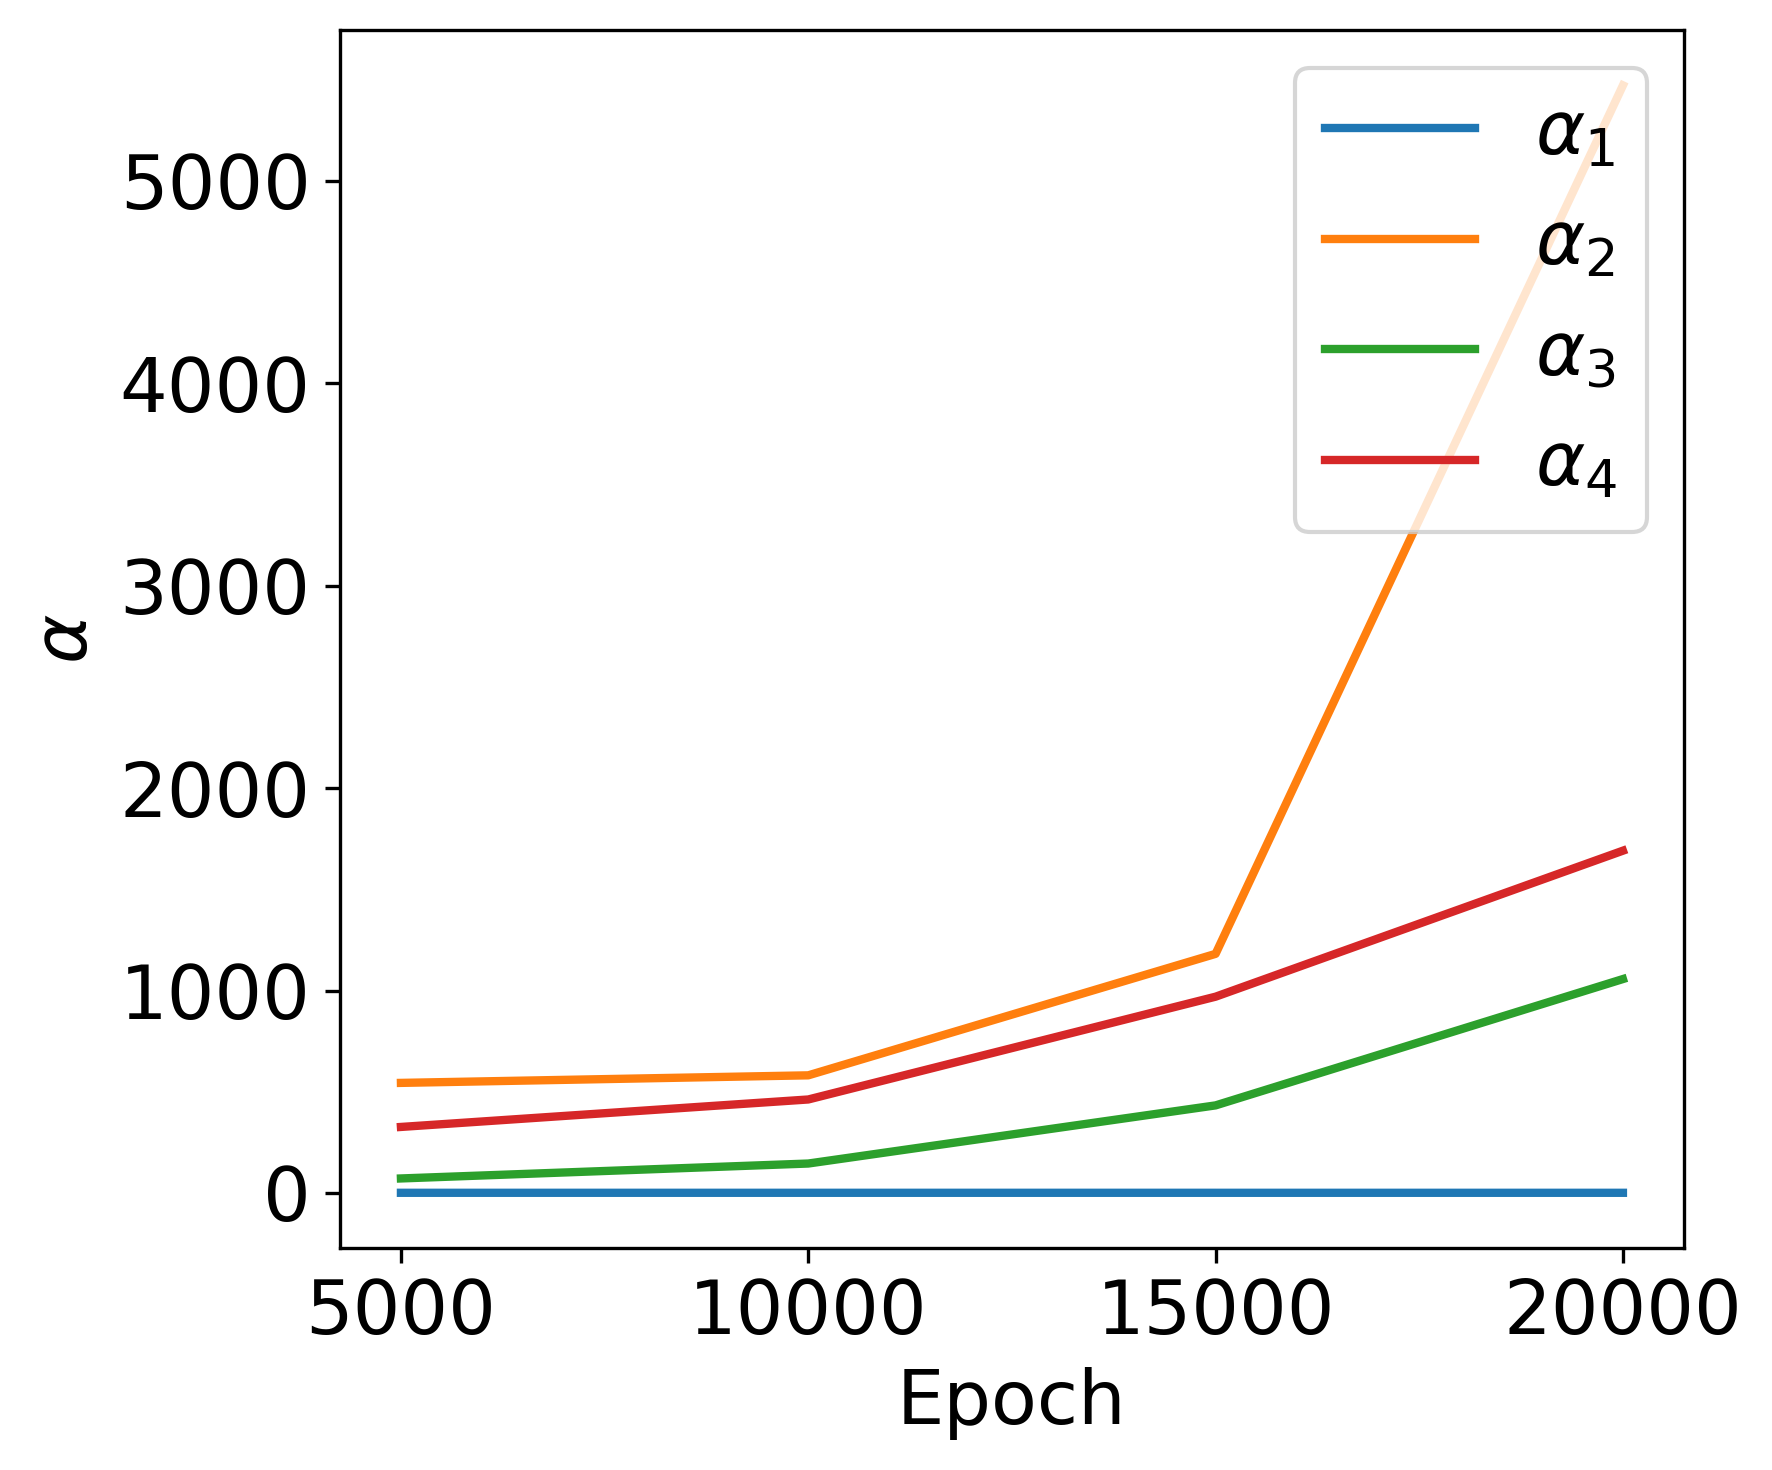

Values plotted in this chart, from the file beside it:
epoch, pde, ini1, ini2, bc
5000, 1.019, 543.8, 71.84, 326.2
10000, 1.011, 581.1, 145.5, 461.9
15000, 1.004, 1181, 432.7, 969.6
20000, 1.002, 5470, 1057, 1691
